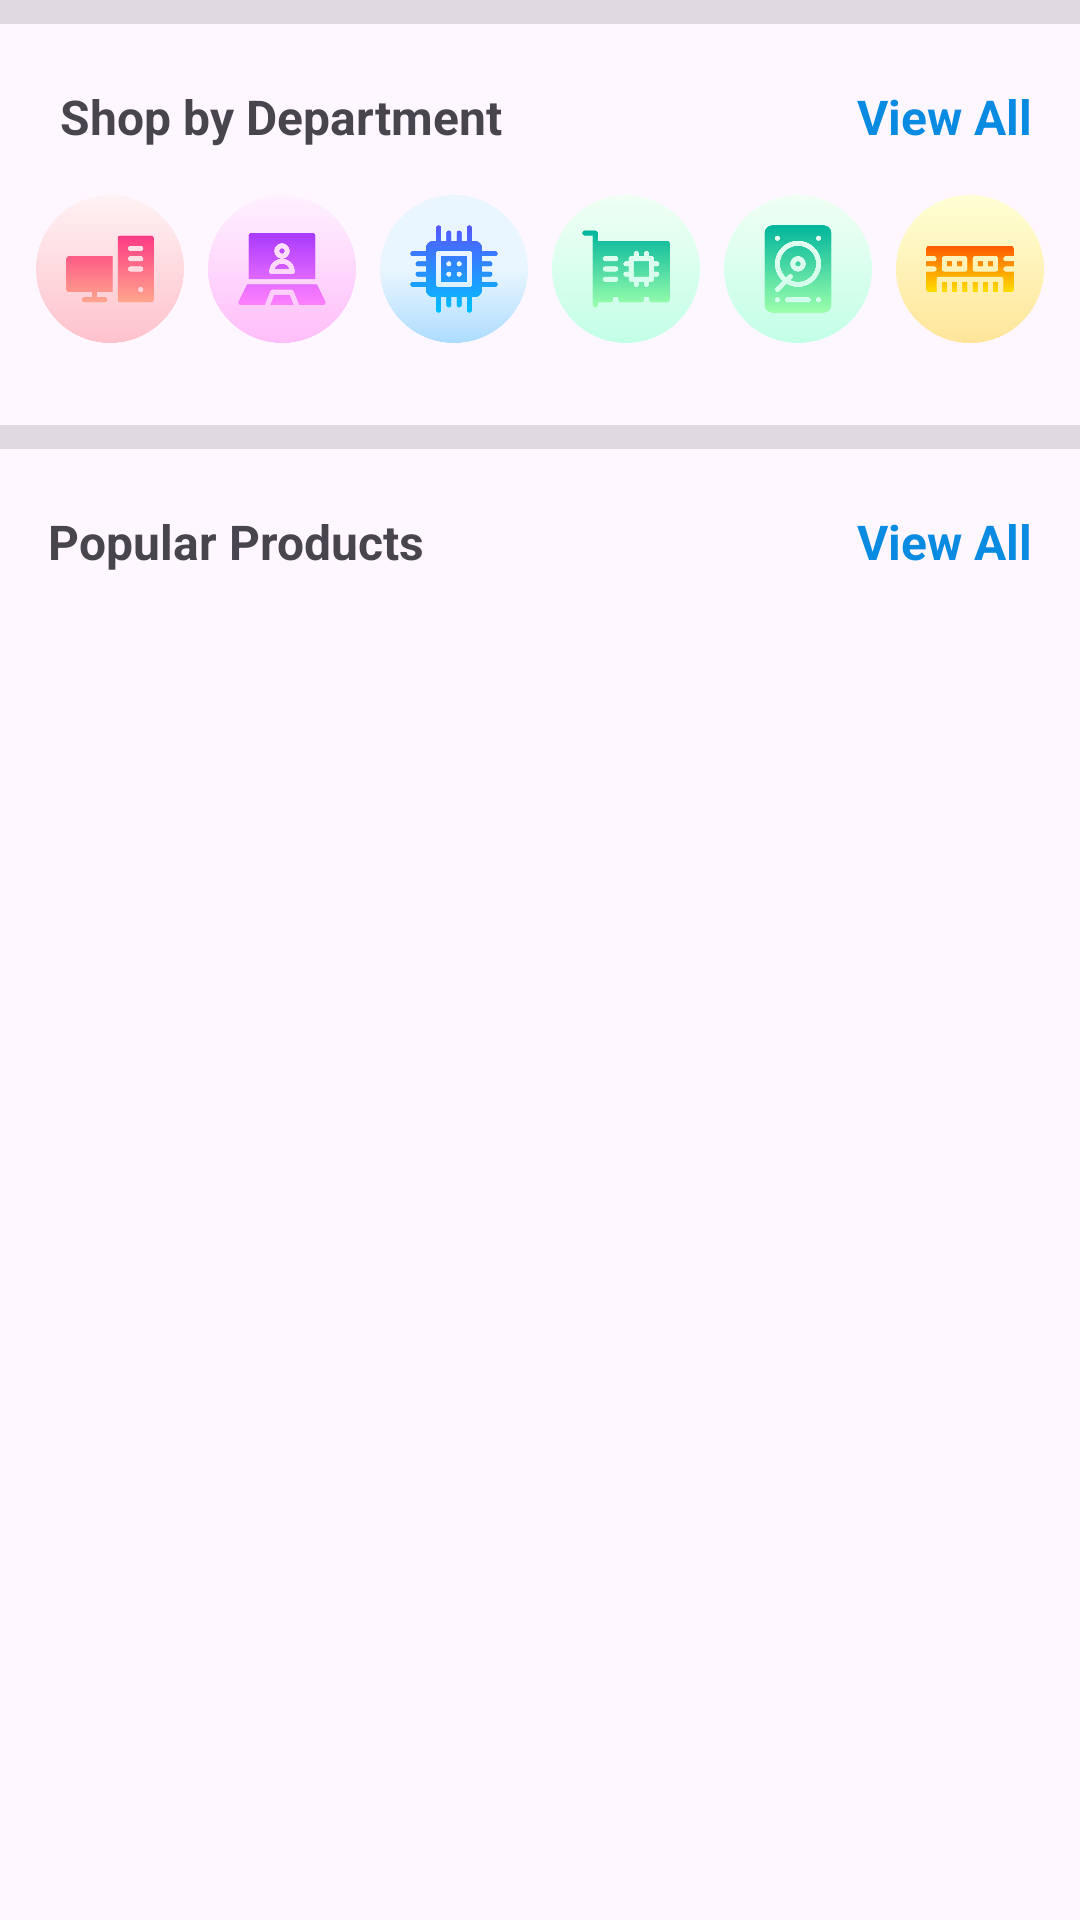

Here is an Android app screen rendered from its layout file. Give the layout XML and the strings, colors and styles it references.
<!-- AndroidManifest.xml: application theme Base.Theme.AndroidClient -->
<!-- res/layout/fragment_home.xml -->
<?xml version="1.0" encoding="utf-8"?>
<androidx.core.widget.NestedScrollView xmlns:android="http://schemas.android.com/apk/res/android"
xmlns:app="http://schemas.android.com/apk/res-auto"
xmlns:tools="http://schemas.android.com/tools"
android:layout_width="match_parent"
android:layout_height="match_parent"
tools:context=".HomeFragment">

    <androidx.constraintlayout.widget.ConstraintLayout
        android:layout_width="match_parent"
        android:layout_height="match_parent">

        <ImageView
            android:id="@+id/imgMain"
            android:layout_width="0dp"
            android:layout_height="wrap_content"
            android:adjustViewBounds="true"
            android:scaleType="centerCrop"
            android:src="@drawable/corei9"
            app:layout_constraintEnd_toEndOf="parent"
            app:layout_constraintHeight_percent=".27"
            app:layout_constraintHorizontal_bias="0.0"
            app:layout_constraintStart_toStartOf="parent"
            app:layout_constraintTop_toTopOf="parent" />

        <View
            android:id="@+id/divider"
            android:layout_width="match_parent"
            android:layout_height="8dp"
            android:background="?android:attr/listDivider"
            app:layout_constraintTop_toBottomOf="@+id/imgMain"
            tools:layout_editor_absoluteX="-16dp" />

        <TextView
            android:id="@+id/lblShopCateg"
            android:layout_width="0dp"
            android:layout_height="wrap_content"
            android:layout_marginLeft="16dp"
            android:layout_marginTop="20dp"
            android:gravity="left"
            android:text=" Shop by Department"
            android:textSize="16sp"
            android:textStyle="bold"
            app:layout_constraintStart_toStartOf="parent"
            app:layout_constraintTop_toBottomOf="@+id/divider" />

        <TextView
            android:id="@+id/viewAll_categ"
            android:layout_width="wrap_content"
            android:layout_height="wrap_content"
            android:layout_marginEnd="16dp"
            android:text="View All"
            android:textColor="@color/blue_website_btn"
            android:textSize="16sp"
            android:textStyle="bold"
            app:layout_constraintEnd_toEndOf="parent"
            app:layout_constraintTop_toTopOf="@+id/lblShopCateg" />

        <TextView
            android:id="@+id/lblViewAllProducts"
            android:layout_width="wrap_content"
            android:layout_height="wrap_content"
            android:layout_marginEnd="16dp"
            android:text="View All"
            android:textColor="@color/blue_website_btn"
            android:textSize="16sp"
            android:textStyle="bold"
            app:layout_constraintEnd_toEndOf="parent"
            app:layout_constraintTop_toTopOf="@+id/lblPopularProd" />

        <LinearLayout
            android:id="@+id/linearLayout"
            android:layout_width="match_parent"
            android:layout_height="@android:dimen/notification_large_icon_height"
            android:layout_margin="8dp"
            android:layout_marginTop="16dp"
            android:orientation="horizontal"
            app:layout_constraintEnd_toEndOf="parent"
            app:layout_constraintStart_toStartOf="parent"
            app:layout_constraintTop_toBottomOf="@+id/lblShopCateg">


            <ImageView
                android:id="@+id/imageView6"
                android:layout_width="wrap_content"
                android:layout_height="wrap_content"
                android:layout_weight="1"
                android:padding="4dp"
                android:src="@drawable/desktop_icon" />

            <ImageView
                android:id="@+id/imageView7"
                android:layout_width="wrap_content"
                android:layout_height="wrap_content"
                android:layout_weight="1"
                android:padding="4dp"
                android:src="@drawable/laptop_icon" />

            <ImageView
                android:id="@+id/imageView8"
                android:layout_width="wrap_content"
                android:layout_height="wrap_content"
                android:layout_weight="1"
                android:padding="4dp"
                android:src="@drawable/cpu_icon" />

            <ImageView
                android:id="@+id/imageView9"
                android:layout_width="wrap_content"
                android:layout_height="wrap_content"
                android:layout_weight="1"
                android:padding="4dp"
                android:src="@drawable/gpu_icon" />

            <ImageView
                android:id="@+id/imageView10"
                android:layout_width="wrap_content"
                android:layout_height="wrap_content"
                android:layout_weight="1"
                android:padding="4dp"
                android:src="@drawable/harddisk_icon" />

            <ImageView
                android:id="@+id/imageView11"
                android:layout_width="wrap_content"
                android:layout_height="wrap_content"
                android:layout_weight="1"
                android:padding="4dp"
                android:src="@drawable/ram_icon" />

        </LinearLayout>

        <View
            android:id="@+id/divider2"
            android:layout_width="match_parent"
            android:layout_height="8dp"
            android:layout_marginTop="20dp"
            android:background="?android:attr/listDivider"
            app:layout_constraintTop_toBottomOf="@+id/linearLayout"
            tools:layout_editor_absoluteX="0dp" />


        <TextView
            android:id="@+id/lblPopularProd"
            android:layout_width="0dp"
            android:layout_height="wrap_content"
            android:layout_marginStart="16dp"
            android:layout_marginTop="20dp"
            android:gravity="left"
            android:text="Popular Products"
            android:textSize="16sp"
            android:textStyle="bold"
            app:layout_constraintStart_toStartOf="parent"
            app:layout_constraintTop_toBottomOf="@+id/divider2" />

        <androidx.recyclerview.widget.RecyclerView
            android:id="@+id/recyclerPopularProducts"
            android:layout_width="match_parent"
            android:layout_height="wrap_content"
            android:layout_marginStart="8dp"
            android:layout_marginTop="16dp"
            android:layout_marginEnd="16dp"
            app:layout_constraintEnd_toEndOf="parent"
            app:layout_constraintStart_toStartOf="parent"
            app:layout_constraintTop_toBottomOf="@+id/lblPopularProd" />

    </androidx.constraintlayout.widget.ConstraintLayout>
</androidx.core.widget.NestedScrollView>
<!-- resources referenced by this layout -->
<resources>
  <color name="blue_website_btn">#098be2</color>
  <!-- drawable cpu_icon: png bitmap (drawable, 20563 bytes) -->
  <!-- drawable desktop_icon: png bitmap (drawable, 16375 bytes) -->
  <!-- drawable gpu_icon: png bitmap (drawable, 19549 bytes) -->
  <!-- drawable harddisk_icon: png bitmap (drawable, 26303 bytes) -->
  <!-- drawable laptop_icon: png bitmap (drawable, 18709 bytes) -->
  <!-- drawable ram_icon: png bitmap (drawable, 16821 bytes) -->
  <style name="Base.Theme.AndroidClient" parent="Theme.Material3.DayNight.NoActionBar">
  
      </style>
</resources>
